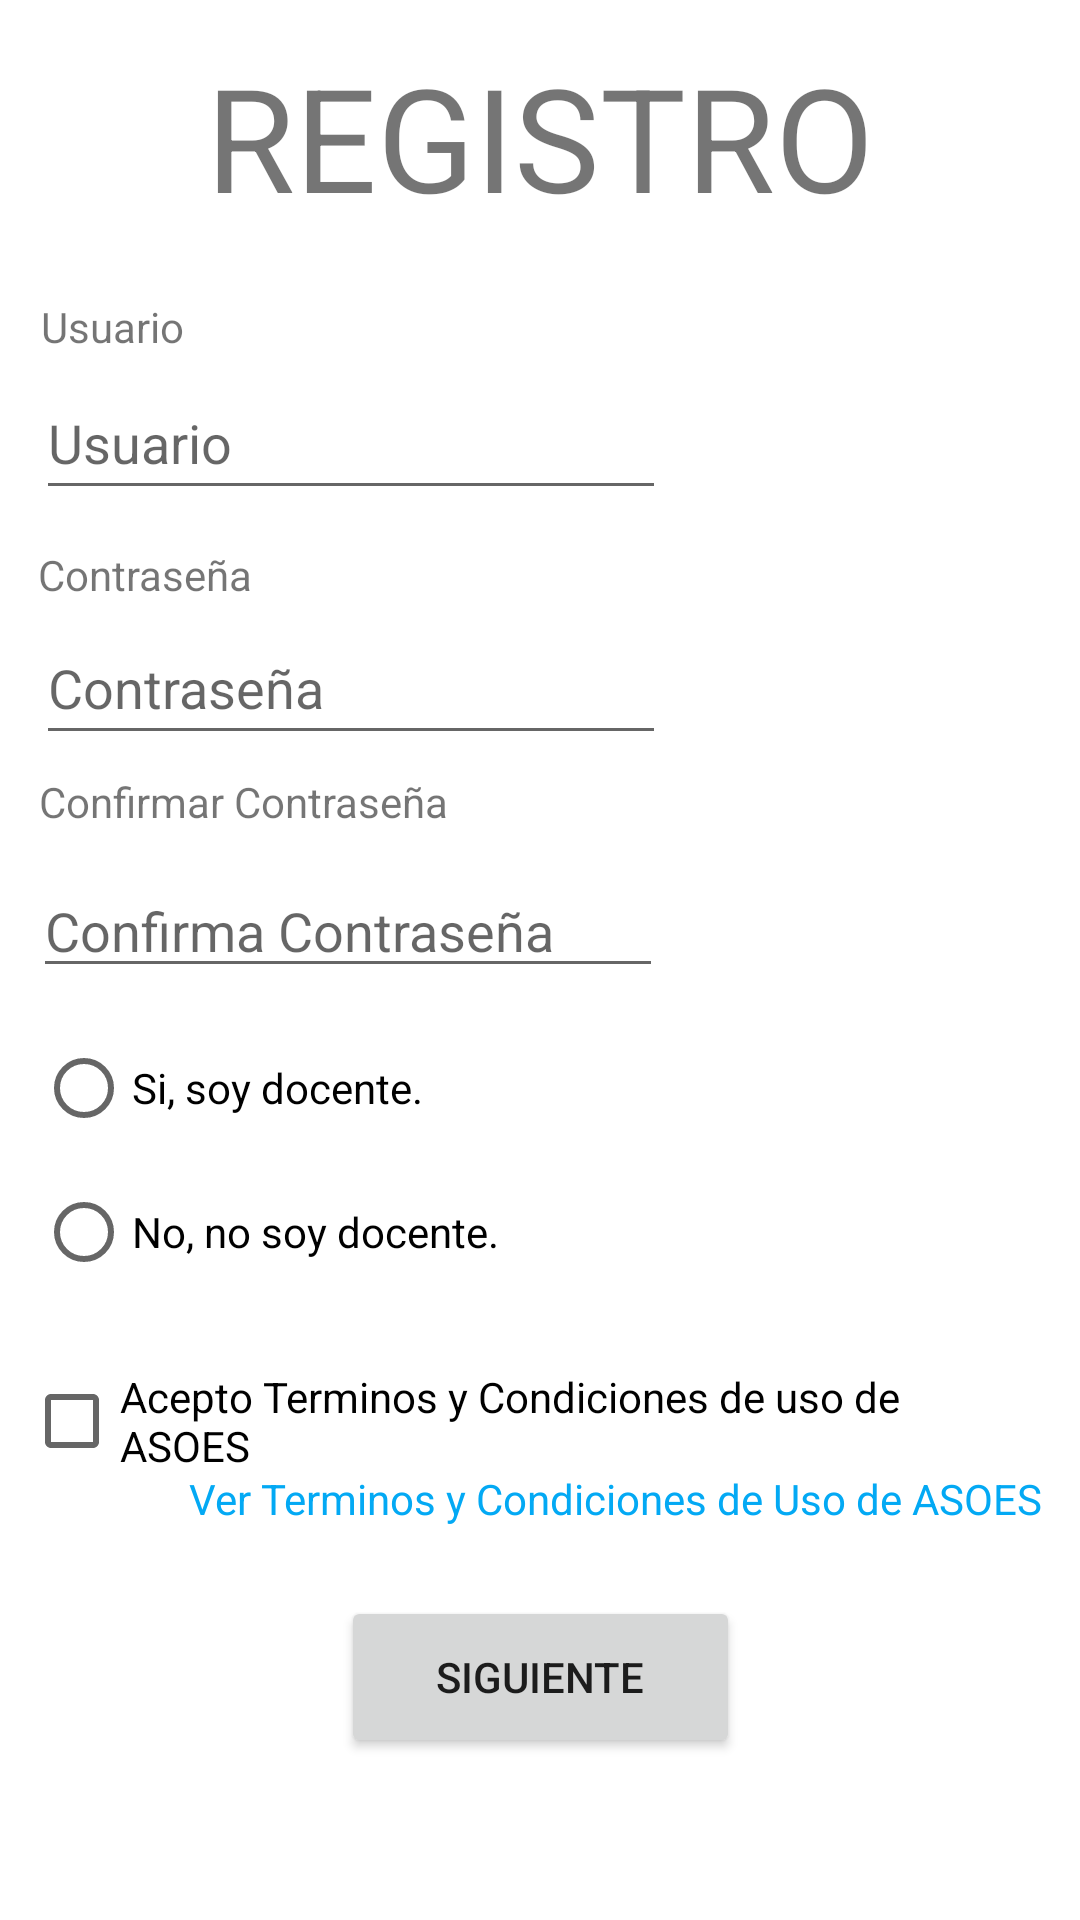

Layout XML and referenced resources for this Android screen:
<!-- AndroidManifest.xml: application theme Theme.Asoes -->
<!-- res/layout/activity_registro.xml -->
<?xml version="1.0" encoding="utf-8"?>
<androidx.constraintlayout.widget.ConstraintLayout xmlns:android="http://schemas.android.com/apk/res/android"
    xmlns:app="http://schemas.android.com/apk/res-auto"
    xmlns:tools="http://schemas.android.com/tools"
    android:layout_width="match_parent"
    android:layout_height="match_parent"
    tools:context=".registro">

    <RadioGroup
        android:layout_width="166dp"
        android:layout_height="100dp"
        app:layout_constraintBottom_toBottomOf="parent"
        app:layout_constraintEnd_toEndOf="parent"
        app:layout_constraintHorizontal_bias="0.061"
        app:layout_constraintStart_toStartOf="parent"
        app:layout_constraintTop_toTopOf="parent"
        app:layout_constraintVertical_bias="0.627">

        <RadioButton
            android:id="@+id/radioButton"
            android:layout_width="165dp"
            android:layout_height="wrap_content"
            android:text="Si, soy docente." />

        <RadioButton
            android:id="@+id/radioButton2"
            android:layout_width="164dp"
            android:layout_height="wrap_content"
            android:text="No, no soy docente." />
    </RadioGroup>

    <CheckBox
        android:id="@+id/terminos"
        android:layout_width="301dp"
        android:layout_height="42dp"
        android:text="Acepto Terminos y Condiciones de uso de ASOES"
        app:layout_constraintBottom_toBottomOf="parent"
        app:layout_constraintEnd_toEndOf="parent"
        app:layout_constraintHorizontal_bias="0.136"
        app:layout_constraintStart_toStartOf="parent"
        app:layout_constraintTop_toTopOf="parent"
        app:layout_constraintVertical_bias="0.757" />

    <TextView
        android:id="@+id/textView42"
        android:layout_width="wrap_content"
        android:layout_height="wrap_content"
        android:text="Ver Terminos y Condiciones de Uso de ASOES"
        android:textColor="#03A9F4"
        app:layout_constraintBottom_toBottomOf="parent"
        app:layout_constraintEnd_toEndOf="parent"
        app:layout_constraintHorizontal_bias="0.837"
        app:layout_constraintStart_toStartOf="parent"
        app:layout_constraintTop_toTopOf="parent"
        app:layout_constraintVertical_bias="0.789" />

    <Button
        android:id="@+id/button3"
        android:layout_width="133dp"
        android:layout_height="54dp"
        android:text="Siguiente"
        app:layout_constraintBottom_toBottomOf="parent"
        app:layout_constraintEnd_toEndOf="parent"
        app:layout_constraintStart_toStartOf="parent"
        app:layout_constraintTop_toTopOf="parent"
        app:layout_constraintVertical_bias="0.908" />

    <TextView
        android:id="@+id/textView21"
        android:layout_width="wrap_content"
        android:layout_height="wrap_content"
        android:text="REGISTRO"
        android:textSize="48sp"
        app:layout_constraintBottom_toBottomOf="parent"
        app:layout_constraintEnd_toEndOf="parent"
        app:layout_constraintStart_toStartOf="parent"
        app:layout_constraintTop_toTopOf="parent"
        app:layout_constraintVertical_bias="0.023" />

    <EditText
        android:id="@+id/txtRegUser"
        android:layout_width="wrap_content"
        android:layout_height="wrap_content"
        android:ems="10"
        android:hint="Usuario"
        android:inputType="textPersonName"
        android:minHeight="48dp"
        app:layout_constraintBottom_toBottomOf="parent"
        app:layout_constraintEnd_toEndOf="parent"
        app:layout_constraintHorizontal_bias="0.079"
        app:layout_constraintStart_toStartOf="parent"
        app:layout_constraintTop_toTopOf="parent"
        app:layout_constraintVertical_bias="0.206"
        tools:ignore="SpeakableTextPresentCheck" />

    <EditText
        android:id="@+id/txtRegPass"
        android:layout_width="wrap_content"
        android:layout_height="wrap_content"
        android:ems="10"
        android:hint="Contraseña"
        android:inputType="textPassword"
        android:minHeight="48dp"
        app:layout_constraintBottom_toBottomOf="parent"
        app:layout_constraintEnd_toEndOf="parent"
        app:layout_constraintHorizontal_bias="0.079"
        app:layout_constraintStart_toStartOf="parent"
        app:layout_constraintTop_toTopOf="parent"
        app:layout_constraintVertical_bias="0.344"
        tools:ignore="SpeakableTextPresentCheck" />

    <TextView
        android:id="@+id/textView15"
        android:layout_width="wrap_content"
        android:layout_height="wrap_content"
        android:text="Contraseña"
        app:layout_constraintBottom_toBottomOf="parent"
        app:layout_constraintEnd_toEndOf="parent"
        app:layout_constraintHorizontal_bias="0.044"
        app:layout_constraintStart_toStartOf="parent"
        app:layout_constraintTop_toTopOf="parent"
        app:layout_constraintVertical_bias="0.293" />

    <EditText
        android:id="@+id/txtRegPassConf"
        android:layout_width="wrap_content"
        android:layout_height="wrap_content"
        android:ems="10"
        android:hint="Confirma Contraseña"
        android:inputType="textPassword"
        app:layout_constraintBottom_toBottomOf="parent"
        app:layout_constraintEnd_toEndOf="parent"
        app:layout_constraintHorizontal_bias="0.074"
        app:layout_constraintStart_toStartOf="parent"
        app:layout_constraintTop_toTopOf="parent"
        app:layout_constraintVertical_bias="0.481"
        tools:ignore="SpeakableTextPresentCheck,TouchTargetSizeCheck,TouchTargetSizeCheck,TouchTargetSizeCheck" />

    <TextView
        android:id="@+id/textView16"
        android:layout_width="wrap_content"
        android:layout_height="wrap_content"
        android:text="Confirmar Contraseña"
        app:layout_constraintBottom_toBottomOf="parent"
        app:layout_constraintEnd_toEndOf="parent"
        app:layout_constraintHorizontal_bias="0.058"
        app:layout_constraintStart_toStartOf="parent"
        app:layout_constraintTop_toTopOf="parent"
        app:layout_constraintVertical_bias="0.415" />

    <TextView
        android:id="@+id/textView22"
        android:layout_width="wrap_content"
        android:layout_height="wrap_content"
        android:text="Usuario"
        app:layout_constraintBottom_toBottomOf="parent"
        app:layout_constraintEnd_toEndOf="parent"
        app:layout_constraintHorizontal_bias="0.044"
        app:layout_constraintStart_toStartOf="parent"
        app:layout_constraintTop_toTopOf="parent"
        app:layout_constraintVertical_bias="0.16" />

</androidx.constraintlayout.widget.ConstraintLayout>
<!-- resources referenced by this layout -->
<resources>
  <style name="Theme.Asoes" parent="Theme.MaterialComponents.DayNight.NoActionBar">
          
          <item name="colorPrimary">@color/purple_500</item>
          <item name="colorPrimaryVariant">@color/purple_700</item>
          <item name="colorOnPrimary">@color/white</item>
          
          <item name="colorSecondary">@color/teal_200</item>
          <item name="colorSecondaryVariant">@color/teal_700</item>
          <item name="colorOnSecondary">@color/black</item>
          
          <item name="android:statusBarColor" tools:targetApi="l">?attr/colorPrimaryVariant</item>
          
      </style>
  <color name="purple_500">#388E3C</color>
  <color name="purple_700">#536DFE</color>
  <color name="white">#FFFFFFFF</color>
  <color name="teal_200">#FF03DAC5</color>
  <color name="teal_700">#FF018786</color>
  <color name="black">#FF000000</color>
</resources>
